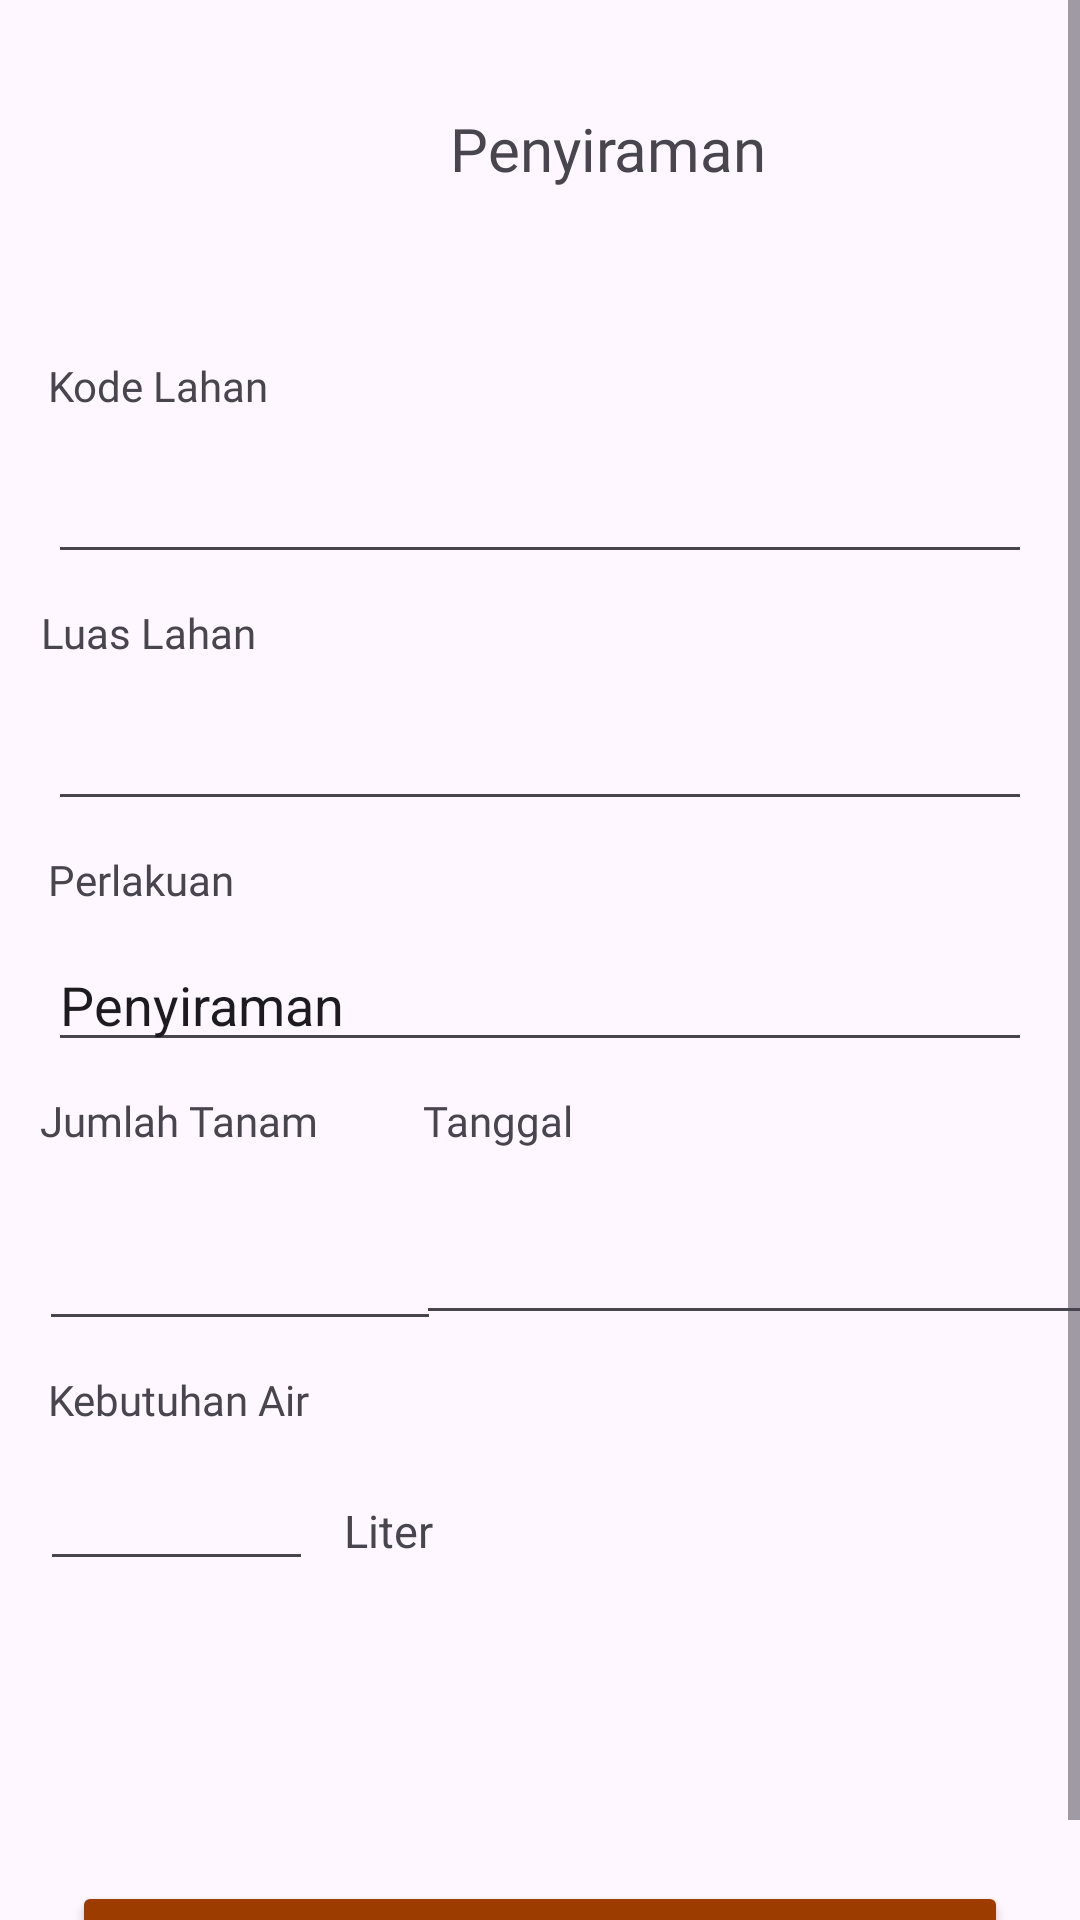

The Android layout XML behind this screen, and the referenced resources:
<!-- AndroidManifest.xml: application theme Theme.TutorialLoginRegist -->
<!-- res/layout/activity_penyiramanadd.xml -->
<?xml version="1.0" encoding="utf-8"?>
<androidx.constraintlayout.widget.ConstraintLayout xmlns:android="http://schemas.android.com/apk/res/android"
    xmlns:app="http://schemas.android.com/apk/res-auto"
    xmlns:tools="http://schemas.android.com/tools"
    android:layout_width="match_parent"
    android:layout_height="match_parent"
    tools:context=".pembibitanadd">

    <ScrollView xmlns:android="http://schemas.android.com/apk/res/android"
        xmlns:app="http://schemas.android.com/apk/res-auto"
        xmlns:tools="http://schemas.android.com/tools"
        android:layout_width="match_parent"
        android:layout_height="match_parent">

        <androidx.constraintlayout.widget.ConstraintLayout
            android:layout_width="match_parent"
            android:layout_height="wrap_content"
            tools:context=".pembibitanadd">

            




    <TextView
        android:id="@+id/textView23"
        android:layout_width="wrap_content"
        android:layout_height="wrap_content"
        android:layout_marginStart="150dp"
        android:layout_marginTop="36dp"
        android:fontFamily="@font/poppinsbold"
        android:text="Penyiraman"
        android:textSize="20sp"
        app:layout_constraintStart_toStartOf="parent"
        app:layout_constraintTop_toTopOf="parent" />


    <EditText
        android:id="@+id/editTextText2"
        android:layout_width="0dp"
        android:layout_height="wrap_content"
        android:layout_marginStart="16dp"
        android:layout_marginTop="12dp"
        android:layout_marginEnd="16dp"
        android:ems="10"
        android:inputType="text"
        app:layout_constraintEnd_toEndOf="parent"
        app:layout_constraintStart_toStartOf="parent"
        app:layout_constraintTop_toBottomOf="@+id/textView13" />

    <EditText
        android:id="@+id/editTextText3"
        android:layout_width="0dp"
        android:layout_height="wrap_content"
        android:layout_marginStart="16dp"
        android:layout_marginTop="12dp"
        android:layout_marginEnd="16dp"
        android:ems="10"
        android:inputType="text"
        app:layout_constraintEnd_toEndOf="parent"
        app:layout_constraintHorizontal_bias="0.0"
        app:layout_constraintStart_toStartOf="parent"
        app:layout_constraintTop_toBottomOf="@+id/textView15" />

    <EditText
        android:id="@+id/editTextDate"
        android:layout_width="232dp"
        android:layout_height="50dp"
        android:layout_marginTop="12dp"
        android:ems="10"
        android:inputType="date"
        app:layout_constraintEnd_toEndOf="parent"
        app:layout_constraintHorizontal_bias="0.448"
        app:layout_constraintStart_toEndOf="@+id/editTextNumber"
        app:layout_constraintTop_toBottomOf="@+id/textView26" />

    <Button
        android:id="@+id/button2"
        android:layout_width="0dp"
        android:layout_height="wrap_content"
        android:layout_marginStart="24dp"
        android:layout_marginTop="100dp"
        android:layout_marginEnd="24dp"
        android:backgroundTint="@color/coklat"
        android:fontFamily="@font/poppinsbold"
        android:text="Simpan"
        app:layout_constraintEnd_toEndOf="parent"
        app:layout_constraintHorizontal_bias="0.0"
        app:layout_constraintStart_toStartOf="parent"
        app:layout_constraintTop_toBottomOf="@+id/editTextNumber2" />

    <TextView
        android:id="@+id/textView13"
        android:layout_width="wrap_content"
        android:layout_height="wrap_content"
        android:layout_marginStart="16dp"
        android:layout_marginTop="56dp"
        android:layout_marginEnd="321dp"
        android:fontFamily="@font/poppinssemibold"
        android:text="Kode Lahan"
        app:layout_constraintEnd_toEndOf="parent"
        app:layout_constraintHorizontal_bias="0.0"
        app:layout_constraintStart_toStartOf="parent"
        app:layout_constraintTop_toBottomOf="@+id/textView23" />

    <TextView
        android:id="@+id/textView15"
        android:layout_width="wrap_content"
        android:layout_height="wrap_content"
        android:layout_marginTop="10dp"
        android:text="Luas Lahan"
        android:fontFamily="@font/poppinssemibold"
        app:layout_constraintEnd_toEndOf="parent"
        app:layout_constraintHorizontal_bias="0.047"
        app:layout_constraintStart_toStartOf="parent"
        app:layout_constraintTop_toBottomOf="@+id/editTextText2" />

    <EditText
        android:id="@+id/editTextNumber"
        android:layout_width="134dp"
        android:layout_height="52dp"
        android:layout_marginTop="12dp"
        android:ems="10"
        android:inputType="number"
        app:layout_constraintEnd_toEndOf="parent"
        app:layout_constraintHorizontal_bias="0.057"
        app:layout_constraintStart_toStartOf="parent"
        app:layout_constraintTop_toBottomOf="@+id/textView18" />

    <TextView
        android:id="@+id/textView16"
        android:layout_width="wrap_content"
        android:layout_height="wrap_content"
        android:layout_marginStart="16dp"
        android:layout_marginTop="10dp"
        android:layout_marginEnd="332dp"
        android:fontFamily="@font/poppinssemibold"
        android:text="Perlakuan"
        app:layout_constraintEnd_toEndOf="parent"
        app:layout_constraintHorizontal_bias="0.0"
        app:layout_constraintStart_toStartOf="parent"
        app:layout_constraintTop_toBottomOf="@+id/editTextText3" />

    <TextView
        android:id="@+id/textView18"
        android:layout_width="wrap_content"
        android:layout_height="wrap_content"
        android:layout_marginTop="10dp"
        android:fontFamily="@font/poppinssemibold"
        android:text="Jumlah Tanam"
        app:layout_constraintEnd_toEndOf="parent"
        app:layout_constraintHorizontal_bias="0.05"
        app:layout_constraintStart_toStartOf="parent"
        app:layout_constraintTop_toBottomOf="@+id/editTextText8" />

    <TextView
        android:id="@+id/textView26"
        android:layout_width="wrap_content"
        android:layout_height="wrap_content"
        android:layout_marginTop="10dp"
        android:fontFamily="@font/poppinssemibold"
        android:text="Tanggal"
        app:layout_constraintEnd_toEndOf="parent"
        app:layout_constraintHorizontal_bias="0.171"
        app:layout_constraintStart_toEndOf="@+id/textView18"
        app:layout_constraintTop_toBottomOf="@+id/editTextText8" />

    <TextView
        android:id="@+id/textView27"
        android:layout_width="wrap_content"
        android:layout_height="wrap_content"
        android:layout_marginStart="16dp"
        android:layout_marginTop="10dp"
        android:layout_marginEnd="307dp"
        android:fontFamily="@font/poppinssemibold"
        android:text="Kebutuhan Air"
        app:layout_constraintEnd_toEndOf="parent"
        app:layout_constraintHorizontal_bias="0.0"
        app:layout_constraintStart_toStartOf="parent"
        app:layout_constraintTop_toBottomOf="@+id/editTextNumber" />

    <EditText
        android:id="@+id/editTextNumber2"
        android:layout_width="91dp"
        android:layout_height="39dp"
        android:layout_marginTop="12dp"
        android:ems="10"
        android:inputType="number"
        app:layout_constraintEnd_toEndOf="parent"
        app:layout_constraintHorizontal_bias="0.05"
        app:layout_constraintStart_toStartOf="parent"
        app:layout_constraintTop_toBottomOf="@+id/textView27" />

    <EditText
        android:id="@+id/editTextText8"
        android:layout_width="0dp"
        android:layout_height="wrap_content"
        android:layout_marginStart="16dp"
        android:layout_marginTop="10dp"
        android:layout_marginEnd="16dp"
        android:ems="10"
        android:inputType="text"
        android:text="Penyiraman"
        app:layout_constraintEnd_toEndOf="parent"
        app:layout_constraintHorizontal_bias="0.079"
        app:layout_constraintStart_toStartOf="parent"
        app:layout_constraintTop_toBottomOf="@+id/textView16" />

    <TextView
        android:id="@+id/textView28"
        android:layout_width="wrap_content"
        android:layout_height="wrap_content"
        android:layout_marginStart="8dp"
        android:layout_marginTop="24dp"
        android:text="Liter"
        android:textSize="15dp"
        app:layout_constraintEnd_toEndOf="parent"
        app:layout_constraintHorizontal_bias="0.011"
        app:layout_constraintStart_toEndOf="@+id/editTextNumber2"
        app:layout_constraintTop_toBottomOf="@+id/textView27" />

</androidx.constraintlayout.widget.ConstraintLayout>
    </ScrollView>

</androidx.constraintlayout.widget.ConstraintLayout>
<!-- resources referenced by this layout -->
<resources>
  <color name="coklat">#9D3C00</color>
  <style name="Theme.TutorialLoginRegist" parent="Theme.MaterialComponents.DayNight.NoActionBar">
          
          <item name="colorPrimary">@color/purple_500</item>
          <item name="colorPrimaryVariant">@color/purple_700</item>
          <item name="colorOnPrimary">@color/white</item>
          
          <item name="colorSecondary">@color/teal_200</item>
          <item name="colorSecondaryVariant">@color/teal_700</item>
          <item name="colorOnSecondary">@color/black</item>
          
          <item name="android:statusBarColor" tools:targetApi="l">?attr/colorPrimaryVariant</item>
          
      </style>
  <color name="purple_500">#013674</color>
  <color name="purple_700">#FF3700B3</color>
  <color name="white">#FFFFFFFF</color>
  <color name="teal_200">#FF03DAC5</color>
  <color name="teal_700">#FF018786</color>
  <color name="black">#FF000000</color>
</resources>
